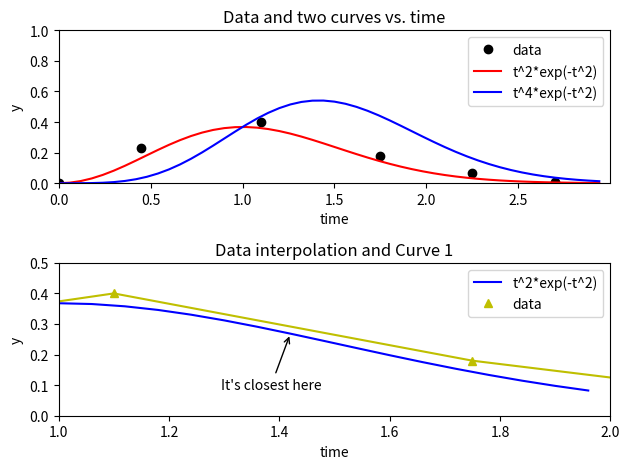

Write the Python code that produced this figure.
# As a team, we have gone through all required sections of the
# tutorial, and each team member understands the material
# By submitting this assignment, I agree to the following:
#   "Aggies do not lie, cheat, or steal, or tolerate those who do."
#   "I have not given or received any unauthorized aid on this assignment."
#
# [redacted]
# [redacted]
# [redacted]
# [redacted]
# Section:      Section 509
# Assignment:   Lab - 12.14
# Date:         29 November 2022
import matplotlib.pyplot as plt
from math import *
t = [0, 0.45, 1.1, 1.75, 2.25, 2.7]
y = [0, 0.23, 0.4, 0.18, 0.07, 0.01]
t_y = []
t_y2 = []
value = 0
times = []
while value < 3:
    t_y.append((value**2) * exp(-value**2))
    times.append(value)
    value += 0.06
value = 0
times2 = []
while value < 3:
    t_y2.append((value ** 4) * exp(-value ** 2))
    times2.append(value)
    value += 0.06

pt_2 = []
times3 = []
value2 = 1
while value2 < 2:
    pt_2.append((value2**2) * exp(-value2**2))
    times3.append(value2)
    value2 += 0.06

plt.subplot(2,1,1)
plt.plot(t, y, 'ko', label='data')
plt.plot(times, t_y, 'r', label='t^2*exp(-t^2)')
plt.plot(times2, t_y2, 'b', label='t^4*exp(-t^2)')
plt.title('Data and two curves vs. time')
plt.xlabel('time')
plt.ylabel('y')
plt.legend(loc='upper right', frameon=True)
plt.xticks([0.0, 0.5, 1.0, 1.5, 2.0, 2.5])
plt.yticks([0.0, 0.2, 0.4, 0.6, 0.8, 1.0])
plt.xlim([0,3])
plt.ylim([0,1])

plt.subplot(2,1,2)
plt.plot(times3, pt_2, 'b', label='t^2*exp(-t^2)')
t2 = times3[7]
y2 = pt_2[7]
plt.annotate("It's closest here" , xy= (t2, y2), xycoords='data', xytext=(-50, -40), textcoords='offset points', fontsize=10, arrowprops=dict(arrowstyle="->"))
plt.plot(t, y, 'y')
plt.plot(t[2], y[2], 'y^', label='data')
plt.plot(t[3], y[3], 'y^')
plt.title('Data interpolation and Curve 1')
plt.xlabel('time')
plt.ylabel('y')
plt.legend(loc='upper right', frameon=True)
plt.xticks([1.0, 1.2, 1.4, 1.6, 1.8, 2.0])
plt.yticks([0.0, 0.1, 0.2, 0.3, 0.4, 0.5])
plt.xlim([1, 2])
plt.ylim([0, 0.5])
plt.tight_layout()
plt.show()